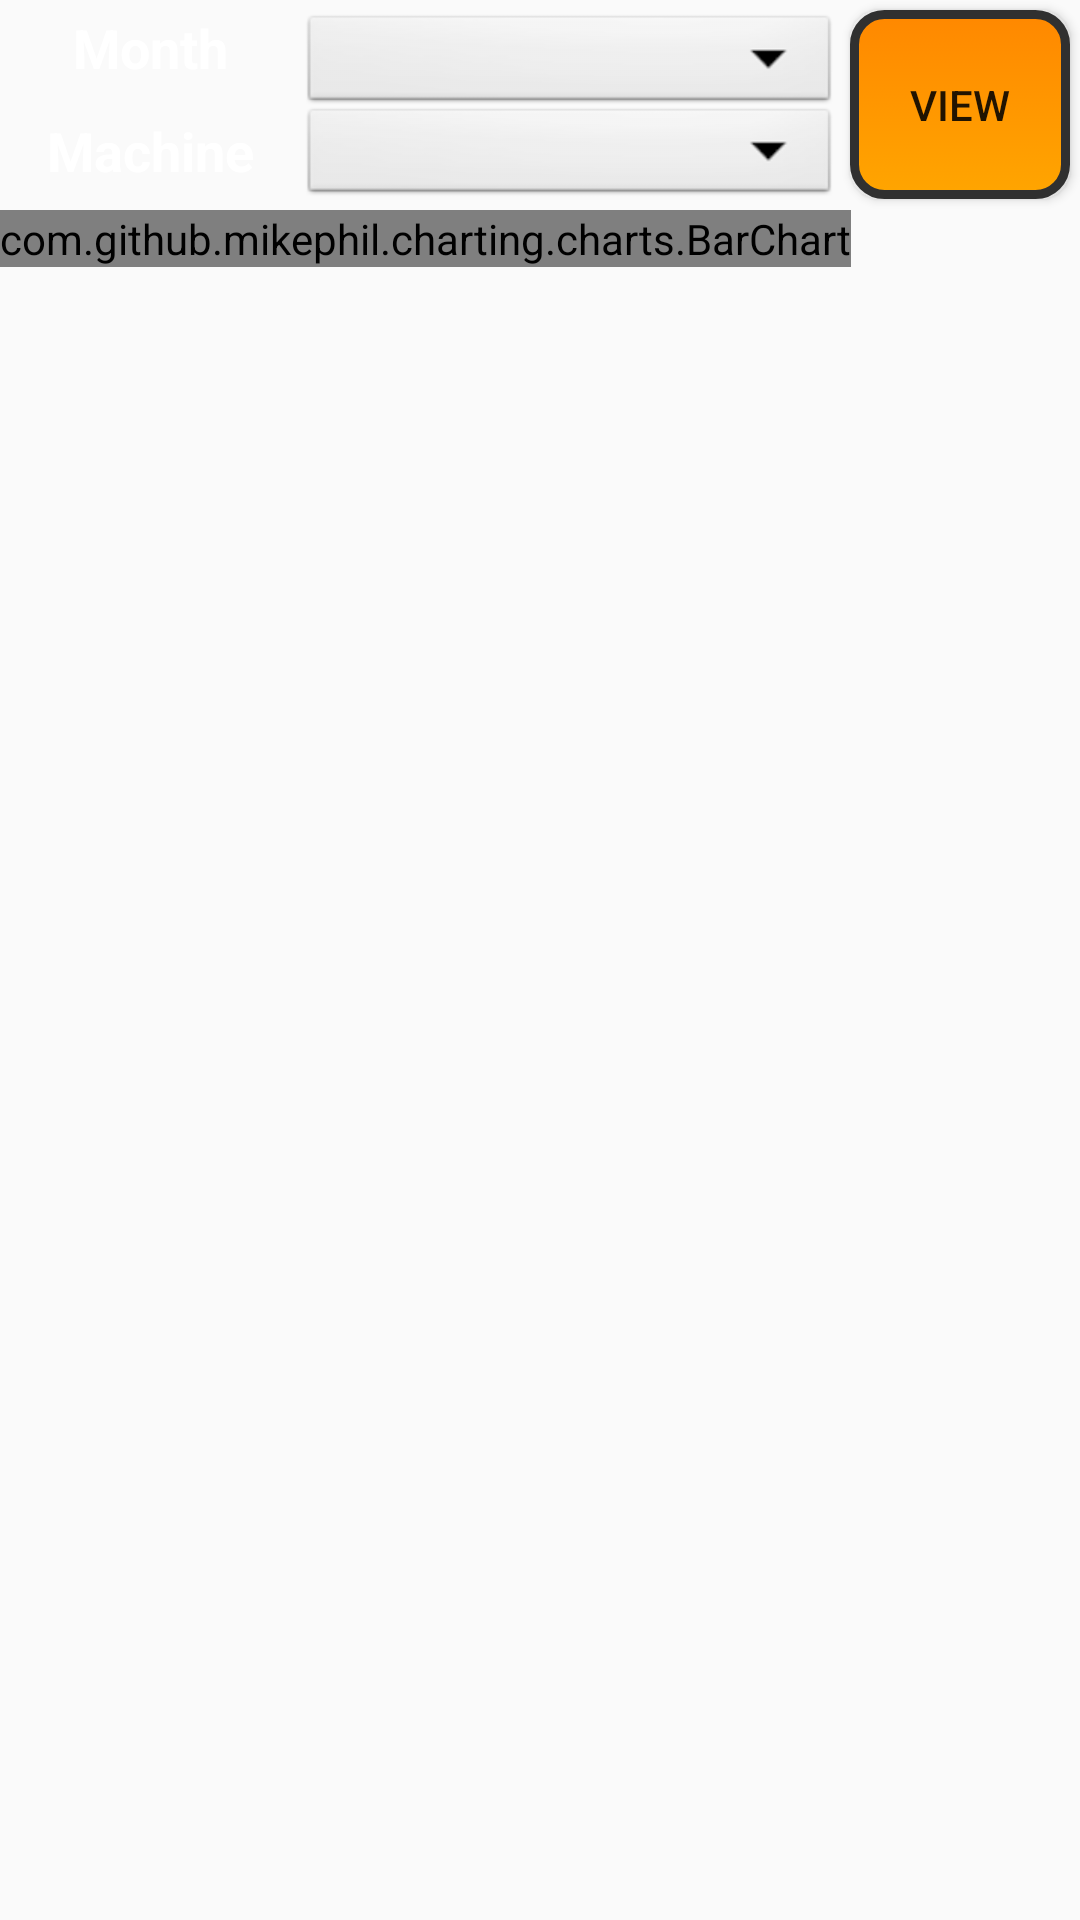

Write the Android layout XML for this screen, with the resource values it uses.
<!-- AndroidManifest.xml: application theme AppTheme -->
<!-- res/layout/machine_wise_month_chart.xml -->
<?xml version="1.0" encoding="utf-8"?>
<RelativeLayout
    xmlns:android="http://schemas.android.com/apk/res/android"
    android:orientation="vertical"
    android:layout_width="match_parent"
    android:layout_height="match_parent">


    <RelativeLayout
        android:layout_width="match_parent"
        android:layout_height="70dp"
        android:gravity="center_horizontal"
        android:layout_centerHorizontal="true"
        android:id="@+id/linearLayout">

        <Spinner
            android:id="@+id/monthspin"
            android:layout_width="180dp"
            android:layout_height="36dp"
            android:background="@android:drawable/btn_dropdown"
            android:layout_alignTop="@+id/spinview"
            android:layout_toRightOf="@+id/tmonth"
            android:layout_toEndOf="@+id/tmonth" />
        <TextView
            android:layout_width="100dp"
            android:layout_height="32dp"
            android:text="Month"
            android:textStyle="bold"
            android:textSize="18dp"
            android:textColor="@color/white"
            android:background="@drawable/border1"
            android:gravity="center"
            android:id="@+id/tmonth" />

        <TextView
            android:layout_width="100dp"
            android:layout_height="32dp"
            android:text="Machine"
            android:textStyle="bold"
            android:textSize="18dp"
            android:textColor="@color/white"
            android:background="@drawable/border1"
            android:gravity="center"
            android:id="@+id/tmachine"
            android:layout_alignBottom="@+id/spinview"
            android:layout_alignParentLeft="true"
            android:layout_alignParentStart="true" />


        <Spinner
            android:id="@+id/month_mac_spin"
            android:layout_width="180dp"
            android:layout_height="36dp"
            android:background="@android:drawable/btn_dropdown"
            android:layout_alignTop="@+id/tmachine"
            android:layout_toRightOf="@+id/tmachine"
            android:layout_toEndOf="@+id/tmachine" />

        <Button
            android:id="@+id/spinview"
            android:layout_width="80dp"
            android:layout_height="63dp"
            android:layout_marginTop="10px"
            android:layout_marginEnd="10px"
            android:layout_marginBottom="10px"
            android:layout_marginStart="10px"
            android:background="@drawable/chart_button"
            android:text="View"
            android:layout_alignParentTop="true"
            android:layout_toRightOf="@+id/month_mac_spin"
            android:layout_toEndOf="@+id/month_mac_spin"
            android:layout_marginRight="10px" />
    </RelativeLayout>


    <TabHost
        android:id="@+id/tabHost"
        android:layout_marginTop="70dp"
        android:layout_width="match_parent"
        android:layout_height="match_parent">

        <LinearLayout
            android:layout_width="match_parent"
            android:layout_height="match_parent"
            android:orientation="vertical">

            <TabWidget
                android:id="@android:id/tabs"
                android:accessibilityLiveRegion="polite"
                android:background="@drawable/border"
                android:layout_width="match_parent"
                android:layout_height="wrap_content" />

            <FrameLayout
                android:id="@android:id/tabcontent"
                android:layout_width="match_parent"
                android:layout_height="match_parent">

                <LinearLayout
                    android:id="@+id/machine_wise_month_chart_eff"
                    android:layout_width="match_parent"
                    android:layout_height="match_parent"
                    android:orientation="vertical"
                    android:weightSum="1">

                    <com.github.mikephil.charting.charts.BarChart
                        android:id="@+id/machine_wise_month_eff_chart"
                        android:layout_width="wrap_content"
                        android:textDirection="firstStrong"
                        android:layout_height="wrap_content" />

                </LinearLayout>
                <LinearLayout
                    android:id="@+id/machine_wise_month_chart_p_eff"
                    android:layout_width="match_parent"
                    android:layout_height="match_parent"
                    android:orientation="vertical"
                    android:weightSum="1">

                    <com.github.mikephil.charting.charts.BarChart
                        android:id="@+id/machine_wise_month_p_eff_chart"
                        android:layout_width="wrap_content"
                        android:textDirection="firstStrong"
                        android:layout_height="wrap_content" />

                </LinearLayout>

                <LinearLayout
                    android:id="@+id/machine_wise_month_chart_picks"
                    android:layout_width="match_parent"
                    android:layout_height="match_parent"
                    android:orientation="vertical">

                    <com.github.mikephil.charting.charts.BarChart
                        android:id="@+id/machine_wise_month_picks_chart"
                        android:layout_width="wrap_content"
                        android:textDirection="firstStrong"
                        android:layout_height="wrap_content" />

                </LinearLayout>


                <LinearLayout
                    android:id="@+id/machine_wise_month_chart_meter"
                    android:layout_width="match_parent"
                    android:layout_height="match_parent">

                    <com.github.mikephil.charting.charts.BarChart
                        android:id="@+id/machine_wise_month_meter_chart"
                        android:layout_width="wrap_content"
                        android:textDirection="firstStrong"
                        android:layout_height="wrap_content" />

                </LinearLayout>
            </FrameLayout>
        </LinearLayout>
    </TabHost>


</RelativeLayout>
<!-- resources referenced by this layout -->
<resources>
  <!-- drawable border (drawable) -->
  <?xml version="1.0" encoding="utf-8"?>
  <shape xmlns:android="http://schemas.android.com/apk/res/android"
      android:shape="rectangle" >
  
      
      <solid
          android:color="@color/white" >
      </solid>
  
      
      <stroke
          android:width="2dp"
          android:color="@color/colorPrimary" >
      </stroke>
  
      
      <corners
          android:radius="0dp"   >
      </corners>
  
  </shape>
  <!-- drawable chart_button (drawable-xhdpi) -->
  <?xml version="1.0" encoding="utf-8"?>
  <selector xmlns:android="http://schemas.android.com/apk/res/android">
      <item android:state_pressed="true">
          <shape>
              <gradient
                  android:angle="90"
                  android:endColor="#FF4500"
                  android:startColor="#FFCC0000" />
              <stroke
                  android:width="3dp"
                  android:color="#FF4500" />
              <corners
                  android:radius="10dp" />
              <padding
                  android:bottom="10dp"
                  android:left="10dp"
                  android:right="10dp"
                  android:top="10dp" />
          </shape>
      </item>
  
      <item android:state_focused="true">
          <shape>
              <gradient
                  android:angle="270"
                  android:endColor="#500000"
                  android:startColor="#E00000" />
              <stroke
                  android:width="3dp"
                  android:color="#303030" />
              <corners
                  android:radius="10dp" />
              <padding
                  android:bottom="10dp"
                  android:left="10dp"
                  android:right="10dp"
                  android:top="10dp" />
          </shape>
      </item>
  
      <item>
          <shape>
              <gradient
                  android:angle="270"
                  android:endColor="#FFA500"
                  android:startColor="#FFFF8800" />
              <stroke
                  android:width="3dp"
                  android:color="#303030" />
              <corners
                  android:radius="10dp" />
              <padding
                  android:bottom="10dp"
                  android:left="10dp"
                  android:right="10dp"
                  android:top="10dp" />
          </shape>
      </item>
  </selector>
  <style name="AppTheme" parent="Theme.AppCompat.Light.NoActionBar">
          
          <item name="colorPrimary">@color/colorPrimary</item>
          <item name="colorPrimaryDark">@color/colorPrimaryDark</item>
          <item name="colorAccent">@color/colorAccent</item>
      </style>
  <!-- not gathered from this repository: default colours our renderer supplied (Android Studio template values) -->
  <color name="white">#FFFFFFFF</color>
  <color name="colorPrimary">#FF6200EE</color>
  <color name="colorPrimaryDark">#FF3700B3</color>
  <color name="colorAccent">#FF03DAC5</color>
</resources>
